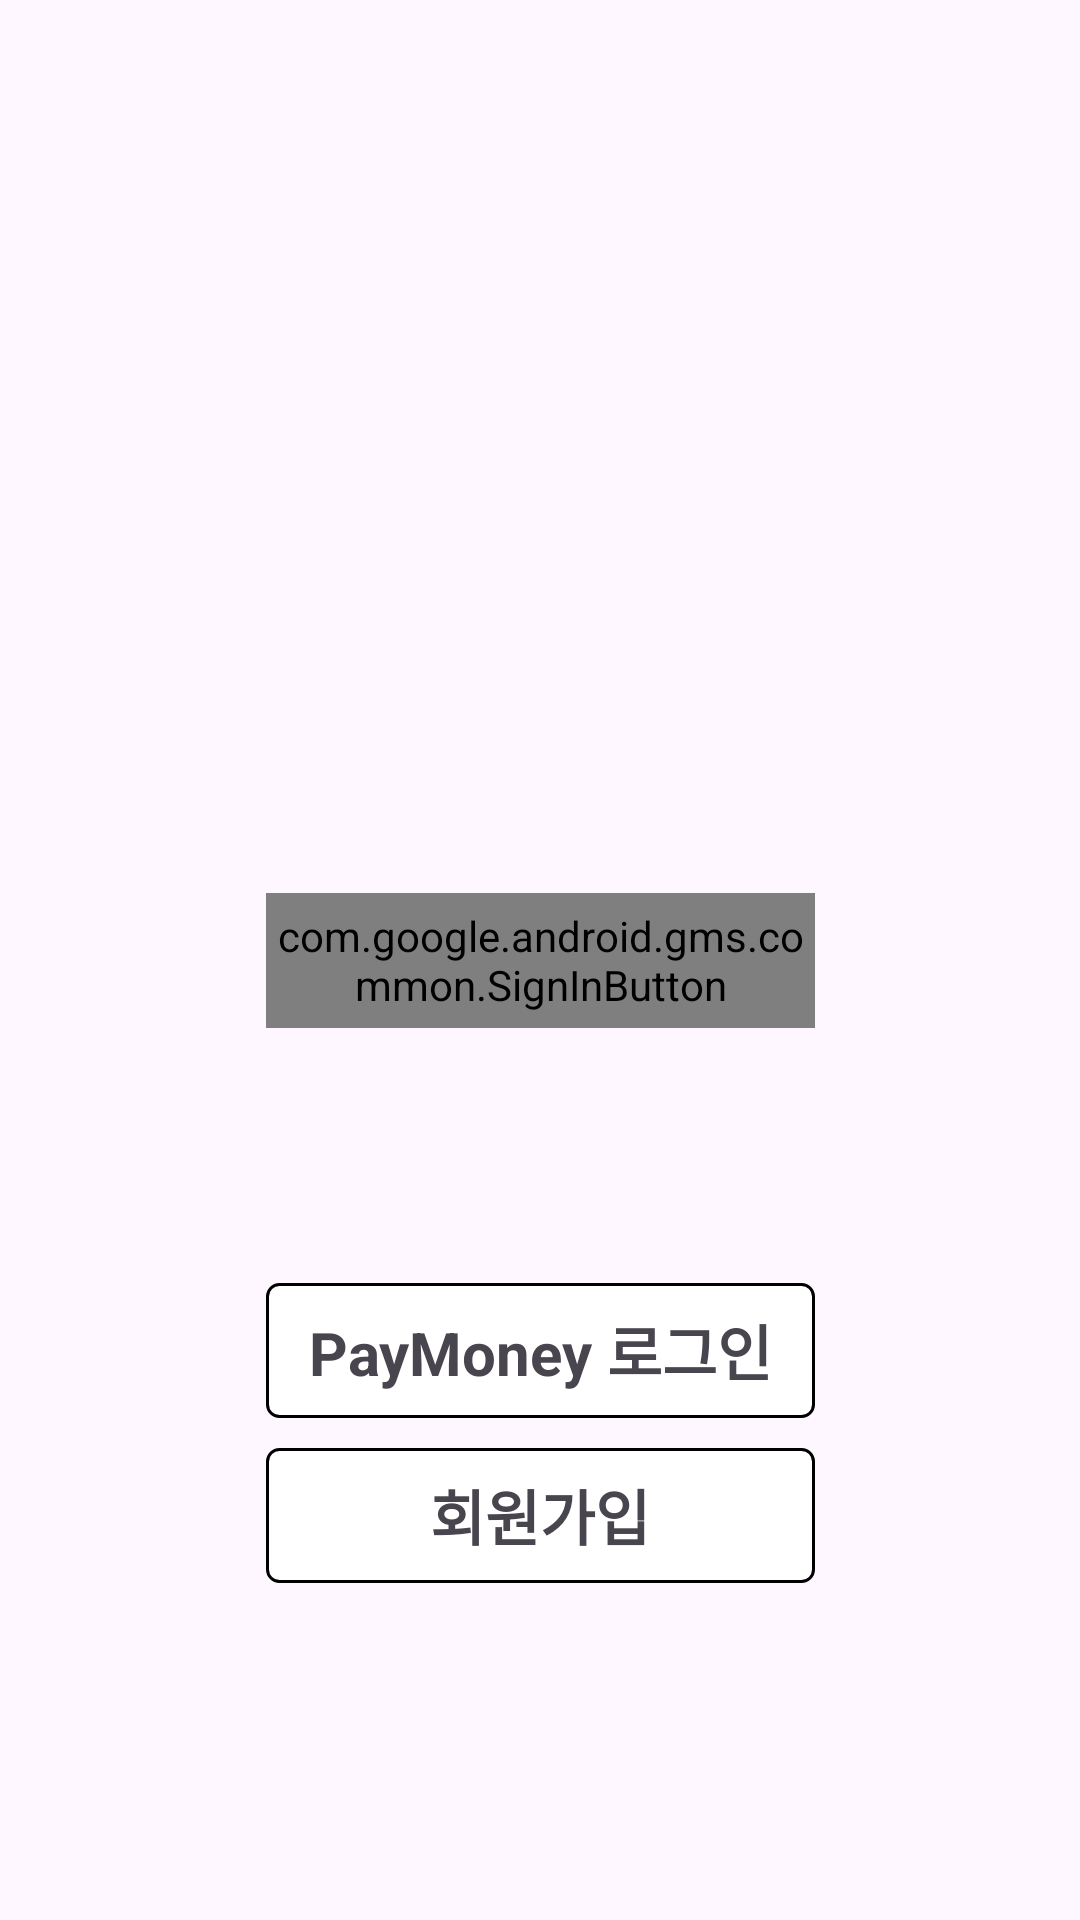

Write the Android layout XML for this screen, with the resource values it uses.
<!-- AndroidManifest.xml: application theme Theme.Paymoney -->
<!-- res/layout/activity_login.xml -->
<?xml version="1.0" encoding="utf-8"?>
<layout>
    <data>
        <variable
            
        name="viewModel"
        type="com.example.paymoney.login.LoginViewModel" />
    </data>

<androidx.constraintlayout.widget.ConstraintLayout xmlns:android="http://schemas.android.com/apk/res/android"
    xmlns:app="http://schemas.android.com/apk/res-auto"
    xmlns:tools="http://schemas.android.com/tools"


    android:id="@+id/main"
    android:layout_width="match_parent"
    android:layout_height="match_parent"
    android:padding="16dp"
    tools:context=".login.Login">











    <ImageButton
        android:id="@+id/btn_kakao"
        android:layout_width="183dp"
        android:layout_height="45dp"
        android:background="@drawable/kakao_login"
        android:layout_marginTop="10dp"
        app:layout_constraintEnd_toEndOf="parent"
        app:layout_constraintStart_toStartOf="parent"
        app:layout_constraintTop_toBottomOf="@+id/btn_google" />

    <com.google.android.gms.common.SignInButton
        android:id="@+id/btn_google"
        android:layout_width="183dp"
        android:layout_height="45dp"
        app:layout_constraintBottom_toBottomOf="parent"
        app:layout_constraintEnd_toEndOf="parent"
        app:layout_constraintStart_toStartOf="parent"
        app:layout_constraintTop_toTopOf="parent" />

    <TextView
        android:id="@+id/btn_PayLogin"
        android:layout_width="183dp"
        android:layout_height="45dp"
        android:background="@drawable/view_border"
        android:gravity="center"
        android:text="PayMoney 로그인"
        android:textAlignment="center"
        android:textSize="20dp"
        android:textStyle="bold"
        android:layout_marginTop="30dp"
        app:layout_constraintEnd_toEndOf="parent"
        app:layout_constraintStart_toStartOf="parent"
        app:layout_constraintTop_toBottomOf="@+id/btn_kakao" />

    <TextView
        android:id="@+id/btn_sign_up"
        android:layout_width="183dp"
        android:layout_height="45dp"
        android:text="회원가입"
        android:textSize="20dp"
        android:textStyle="bold"
        android:textAlignment="center"
        android:gravity="center"
        android:layout_marginTop="10dp"
        android:background="@drawable/view_border"
        app:layout_constraintEnd_toEndOf="parent"
        app:layout_constraintStart_toStartOf="parent"
        app:layout_constraintTop_toBottomOf="@+id/btn_PayLogin" />


</androidx.constraintlayout.widget.ConstraintLayout>

</layout>
<!-- resources referenced by this layout -->
<resources>
  <!-- drawable view_border (drawable) -->
  <?xml version="1.0" encoding="utf-8"?>
  <layer-list xmlns:android="http://schemas.android.com/apk/res/android">
  <item>
      <shape android:shape="rectangle" >
          <stroke
              android:width="1dp"
              android:color="#000000" />	
  
          <solid android:color="#FFFFFF" />	
          <corners android:radius="4dp" />
      </shape>
  </item>
  
  </layer-list>
  <style name="Theme.Paymoney" parent="Base.Theme.Paymoney" />
  <style name="Base.Theme.Paymoney" parent="Theme.Material3.DayNight.NoActionBar">
          
          
      </style>
</resources>
